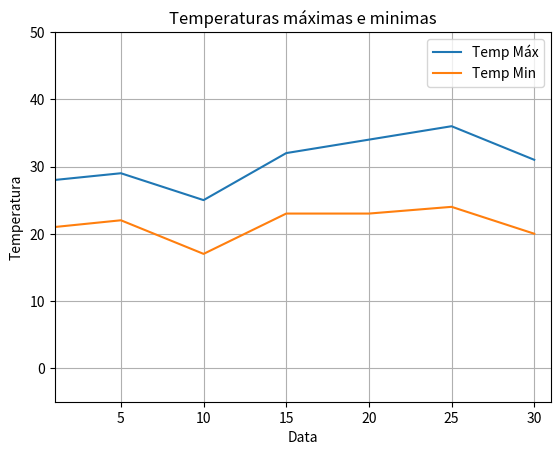

Generate this figure with matplotlib:
from matplotlib import pyplot as plt

eixo_x_dias = [1,5,10,15,20,25,30]
eixo_y_temp_max = [28,29,25,32,34,36,31]
eixo_y_temp_min = [21,22,17,23,23,24,20]

plt.title('Temperaturas máximas e minimas')
plt.xlabel('Data')
plt.ylabel('Temperatura')

plt.plot(eixo_x_dias, eixo_y_temp_max, label='Temp Máx')
plt.plot(eixo_x_dias, eixo_y_temp_min, label='Temp Min')

plt.legend(loc='best')
plt.grid(True)
#plt.axis([1,31,5,45])
plt.xlim([1,31])
plt.ylim([-5,50])
print(plt.axis())
# #plt.savefig('meu_grafico.png') #salva o grafico nos arquivos

# Plotar grafico de uma função, como f(x) = x³ + 1
# x = range(1,11,1)
# plt.plot(x, [(val**3 + 1) for val in x])

plt.show()
